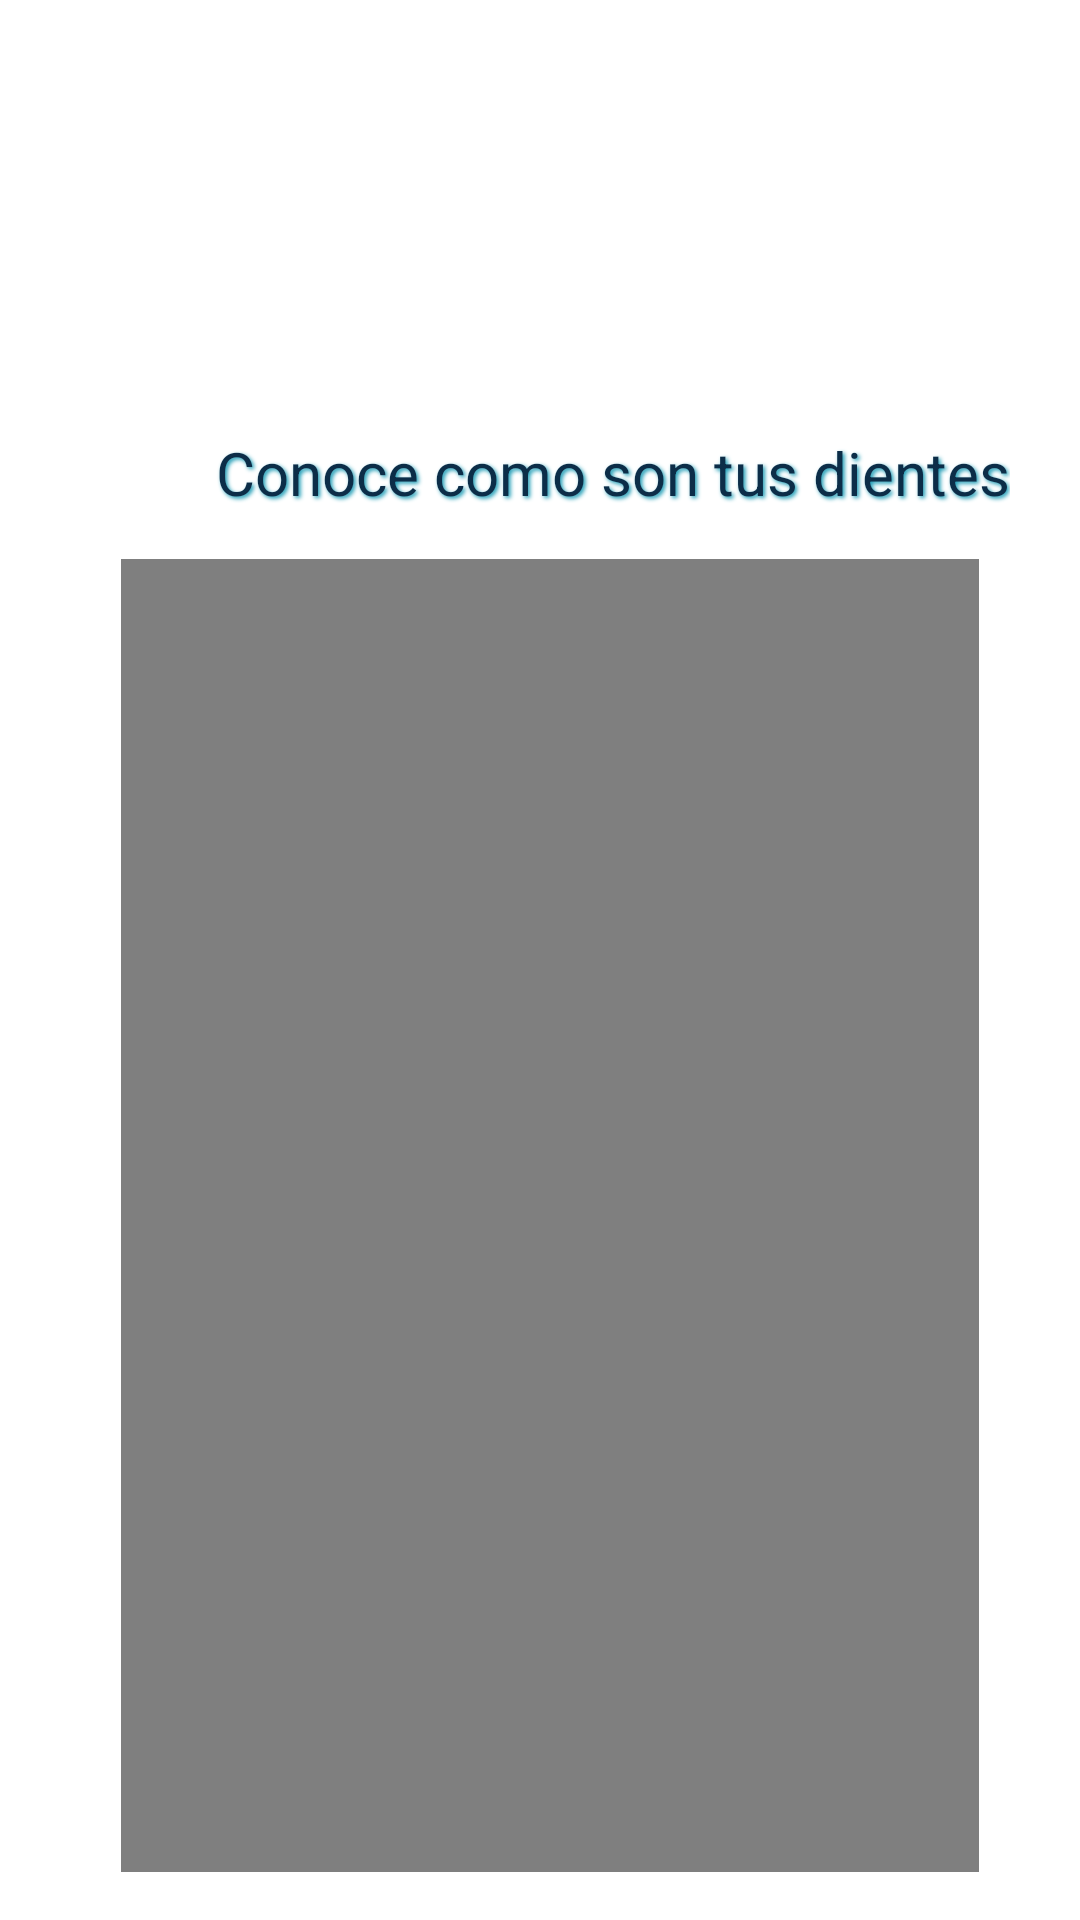

Layout XML and referenced resources for this Android screen:
<!-- AndroidManifest.xml: application theme Theme.TareaDos -->
<!-- res/layout/fragment_video2.xml -->
<?xml version="1.0" encoding="utf-8"?>
<androidx.constraintlayout.widget.ConstraintLayout
    xmlns:android="http://schemas.android.com/apk/res/android"
    xmlns:app="http://schemas.android.com/apk/res-auto"
    android:layout_width="match_parent"
    android:layout_height="match_parent"
    android:padding="16dp">

    <TextView
        android:id="@+id/text_video"
        android:layout_width="wrap_content"
        android:layout_height="wrap_content"
        android:layout_marginStart="56dp"
        android:layout_marginTop="128dp"
        android:shadowColor="@color/icono"
        android:shadowDx="2"
        android:shadowDy="2"
        android:shadowRadius="3"
        android:text="Conoce como son tus dientes"
        android:textColor="@color/titulo"
        android:textSize="20sp"
        app:layout_constraintStart_toStartOf="parent"
        app:layout_constraintTop_toTopOf="parent" />

    <VideoView
        android:id="@+id/video_view"
        android:layout_width="286dp"
        android:layout_height="502dp"
        android:layout_marginTop="16dp"
        app:layout_constraintBottom_toBottomOf="parent"
        app:layout_constraintEnd_toEndOf="parent"
        app:layout_constraintHorizontal_bias="0.58"
        app:layout_constraintStart_toStartOf="parent"
        app:layout_constraintTop_toBottomOf="@id/text_video"
        app:layout_constraintVertical_bias="0.015" />
</androidx.constraintlayout.widget.ConstraintLayout>
<!-- resources referenced by this layout -->
<resources>
  <color name="icono">#189AB4</color>
  <color name="titulo">#0C2D48</color>
  <style name="Theme.TareaDos" parent="Theme.MaterialComponents.DayNight.DarkActionBar">
          
          <item name="colorPrimary">@color/barra</item>
          <item name="colorPrimaryVariant">@color/titulo</item>
          <item name="colorOnPrimary">@color/icono</item>
          
          <item name="colorSecondary">@color/teal_200</item>
          <item name="colorSecondaryVariant">@color/teal_700</item>
          <item name="colorOnSecondary">@color/black</item>
          
          <item name="android:statusBarColor">?attr/colorPrimaryVariant</item>
          
      </style>
  <color name="barra">#05445E</color>
  <color name="teal_200">#FF03DAC5</color>
  <color name="teal_700">#FF018786</color>
  <color name="black">#FF000000</color>
</resources>
